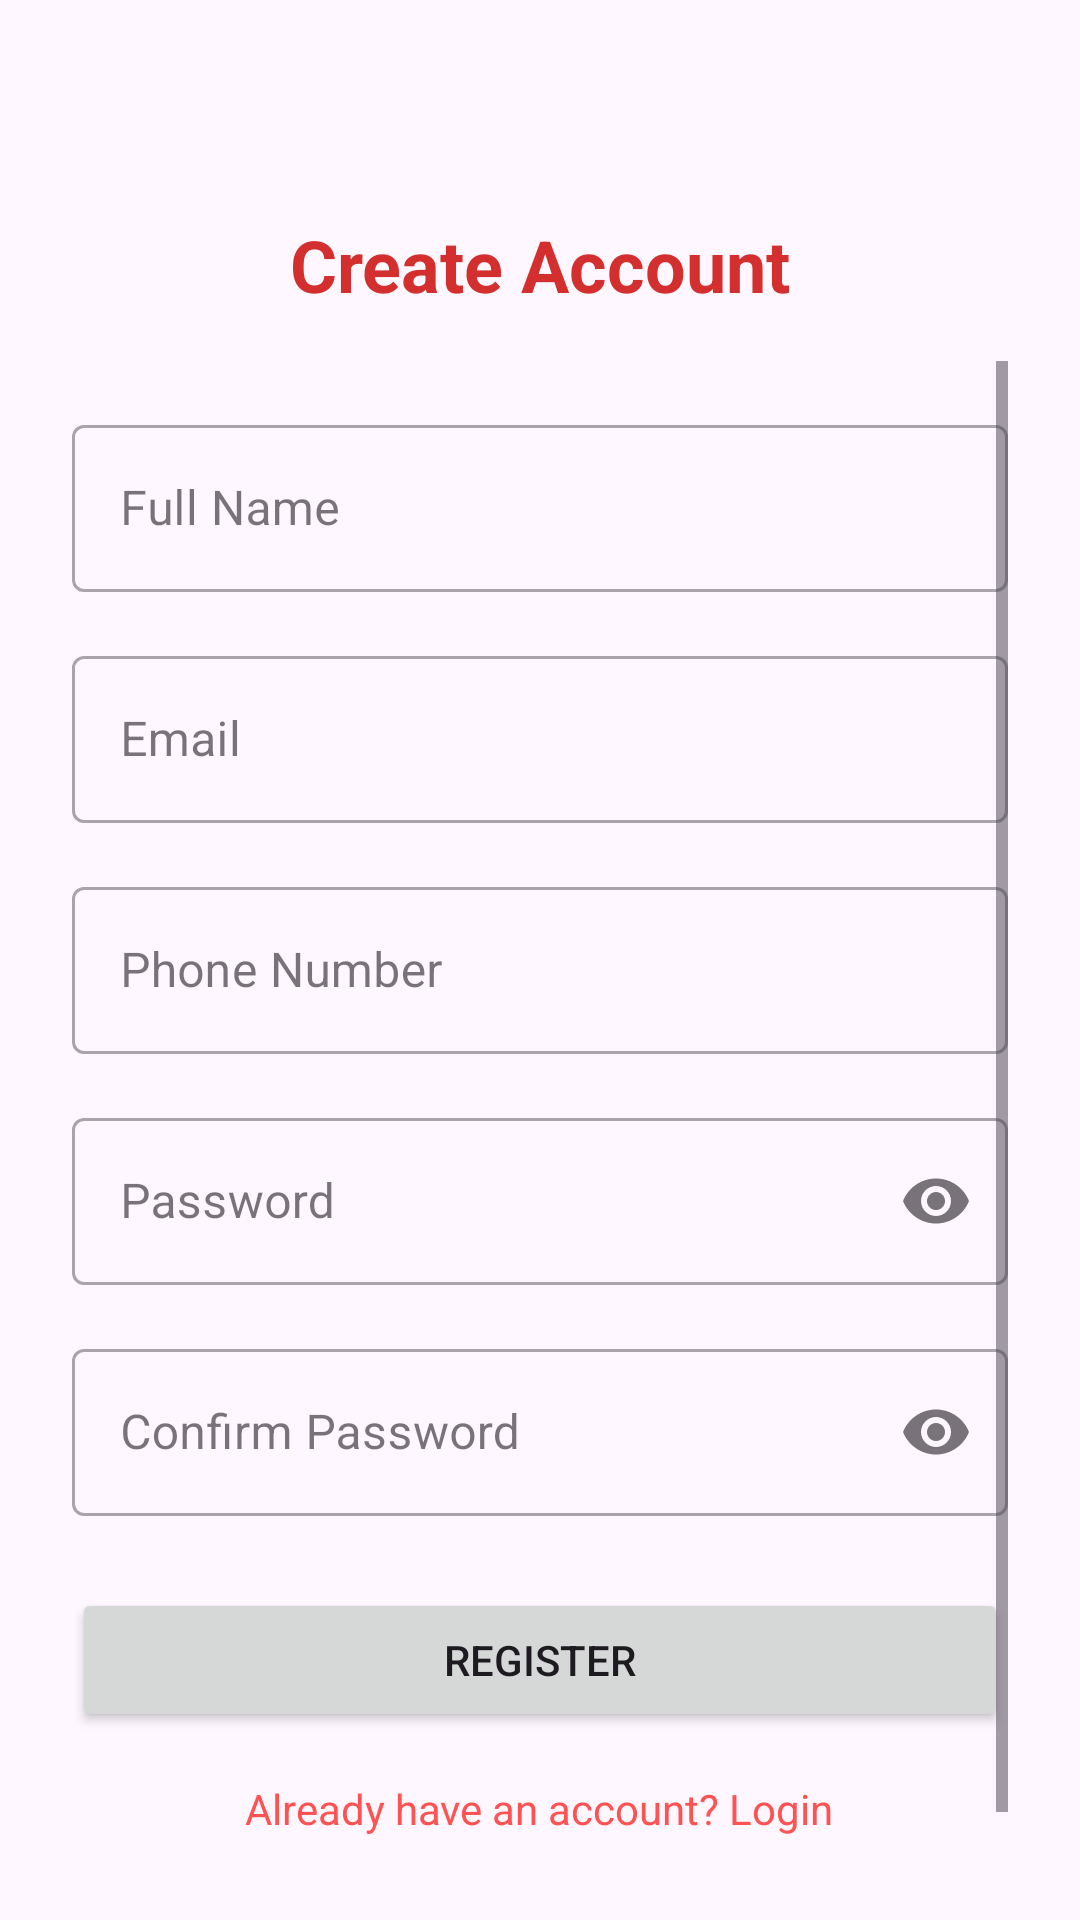

This screen was rendered from an Android layout file. Write that file and the resources it references.
<!-- AndroidManifest.xml: application theme Theme.AmbulanceBookingSystem -->
<!-- res/layout/activity_register.xml -->
<?xml version="1.0" encoding="utf-8"?>
<androidx.constraintlayout.widget.ConstraintLayout xmlns:android="http://schemas.android.com/apk/res/android"
    xmlns:app="http://schemas.android.com/apk/res-auto"
    xmlns:tools="http://schemas.android.com/tools"
    android:layout_width="match_parent"
    android:layout_height="match_parent"
    android:padding="24dp"
    tools:context=".ui.auth.RegisterActivity">

    <TextView
        android:id="@+id/tvTitle"
        android:layout_width="wrap_content"
        android:layout_height="wrap_content"
        android:layout_marginTop="48dp"
        android:text="Create Account"
        android:textColor="@color/colorPrimary"
        android:textSize="24sp"
        android:textStyle="bold"
        app:layout_constraintEnd_toEndOf="parent"
        app:layout_constraintStart_toStartOf="parent"
        app:layout_constraintTop_toTopOf="parent" />

    <ScrollView
        android:layout_width="match_parent"
        android:layout_height="0dp"
        android:layout_marginTop="16dp"
        app:layout_constraintBottom_toBottomOf="parent"
        app:layout_constraintEnd_toEndOf="parent"
        app:layout_constraintStart_toStartOf="parent"
        app:layout_constraintTop_toBottomOf="@+id/tvTitle">

        <LinearLayout
            android:layout_width="match_parent"
            android:layout_height="wrap_content"
            android:orientation="vertical">

            <com.google.android.material.textfield.TextInputLayout
                android:id="@+id/tilName"
                style="@style/Widget.MaterialComponents.TextInputLayout.OutlinedBox"
                android:layout_width="match_parent"
                android:layout_height="wrap_content"
                android:layout_marginTop="16dp"
                android:hint="Full Name">

                <com.google.android.material.textfield.TextInputEditText
                    android:id="@+id/etName"
                    android:layout_width="match_parent"
                    android:layout_height="wrap_content"
                    android:inputType="textPersonName" />
            </com.google.android.material.textfield.TextInputLayout>

            <com.google.android.material.textfield.TextInputLayout
                android:id="@+id/tilEmail"
                style="@style/Widget.MaterialComponents.TextInputLayout.OutlinedBox"
                android:layout_width="match_parent"
                android:layout_height="wrap_content"
                android:layout_marginTop="16dp"
                android:hint="Email">

                <com.google.android.material.textfield.TextInputEditText
                    android:id="@+id/etEmail"
                    android:layout_width="match_parent"
                    android:layout_height="wrap_content"
                    android:inputType="textEmailAddress" />
            </com.google.android.material.textfield.TextInputLayout>

            <com.google.android.material.textfield.TextInputLayout
                android:id="@+id/tilPhone"
                style="@style/Widget.MaterialComponents.TextInputLayout.OutlinedBox"
                android:layout_width="match_parent"
                android:layout_height="wrap_content"
                android:layout_marginTop="16dp"
                android:hint="Phone Number">

                <com.google.android.material.textfield.TextInputEditText
                    android:id="@+id/etPhone"
                    android:layout_width="match_parent"
                    android:layout_height="wrap_content"
                    android:inputType="phone" />
            </com.google.android.material.textfield.TextInputLayout>

            <com.google.android.material.textfield.TextInputLayout
                android:id="@+id/tilPassword"
                style="@style/Widget.MaterialComponents.TextInputLayout.OutlinedBox"
                android:layout_width="match_parent"
                android:layout_height="wrap_content"
                android:layout_marginTop="16dp"
                android:hint="Password"
                app:endIconMode="password_toggle">

                <com.google.android.material.textfield.TextInputEditText
                    android:id="@+id/etPassword"
                    android:layout_width="match_parent"
                    android:layout_height="wrap_content"
                    android:inputType="textPassword" />
            </com.google.android.material.textfield.TextInputLayout>

            <com.google.android.material.textfield.TextInputLayout
                android:id="@+id/tilConfirmPassword"
                style="@style/Widget.MaterialComponents.TextInputLayout.OutlinedBox"
                android:layout_width="match_parent"
                android:layout_height="wrap_content"
                android:layout_marginTop="16dp"
                android:hint="Confirm Password"
                app:endIconMode="password_toggle">

                <com.google.android.material.textfield.TextInputEditText
                    android:id="@+id/etConfirmPassword"
                    android:layout_width="match_parent"
                    android:layout_height="wrap_content"
                    android:inputType="textPassword" />
            </com.google.android.material.textfield.TextInputLayout>

            <Button
                android:id="@+id/btnRegister"
                android:layout_width="match_parent"
                android:layout_height="wrap_content"
                android:layout_marginTop="24dp"
                android:text="Register"
                android:padding="12dp" />

            <TextView
                android:id="@+id/tvLogin"
                android:layout_width="wrap_content"
                android:layout_height="wrap_content"
                android:layout_gravity="center"
                android:layout_marginTop="16dp"
                android:layout_marginBottom="16dp"
                android:text="Already have an account? Login"
                android:textColor="@color/colorAccent" />
        </LinearLayout>
    </ScrollView>

    <ProgressBar
        android:id="@+id/progressBar"
        style="?android:attr/progressBarStyle"
        android:layout_width="wrap_content"
        android:layout_height="wrap_content"
        android:visibility="gone"
        app:layout_constraintBottom_toBottomOf="parent"
        app:layout_constraintEnd_toEndOf="parent"
        app:layout_constraintStart_toStartOf="parent"
        app:layout_constraintTop_toTopOf="parent" />

</androidx.constraintlayout.widget.ConstraintLayout>
<!-- resources referenced by this layout -->
<resources>
  <color name="colorAccent">#FF5252</color>
  <color name="colorPrimary">#D32F2F</color>
  <style name="Theme.AmbulanceBookingSystem" parent="Base.Theme.AmbulanceBookingSystem" />
  <style name="Base.Theme.AmbulanceBookingSystem" parent="Theme.Material3.DayNight.NoActionBar">
          
          
      </style>
</resources>
